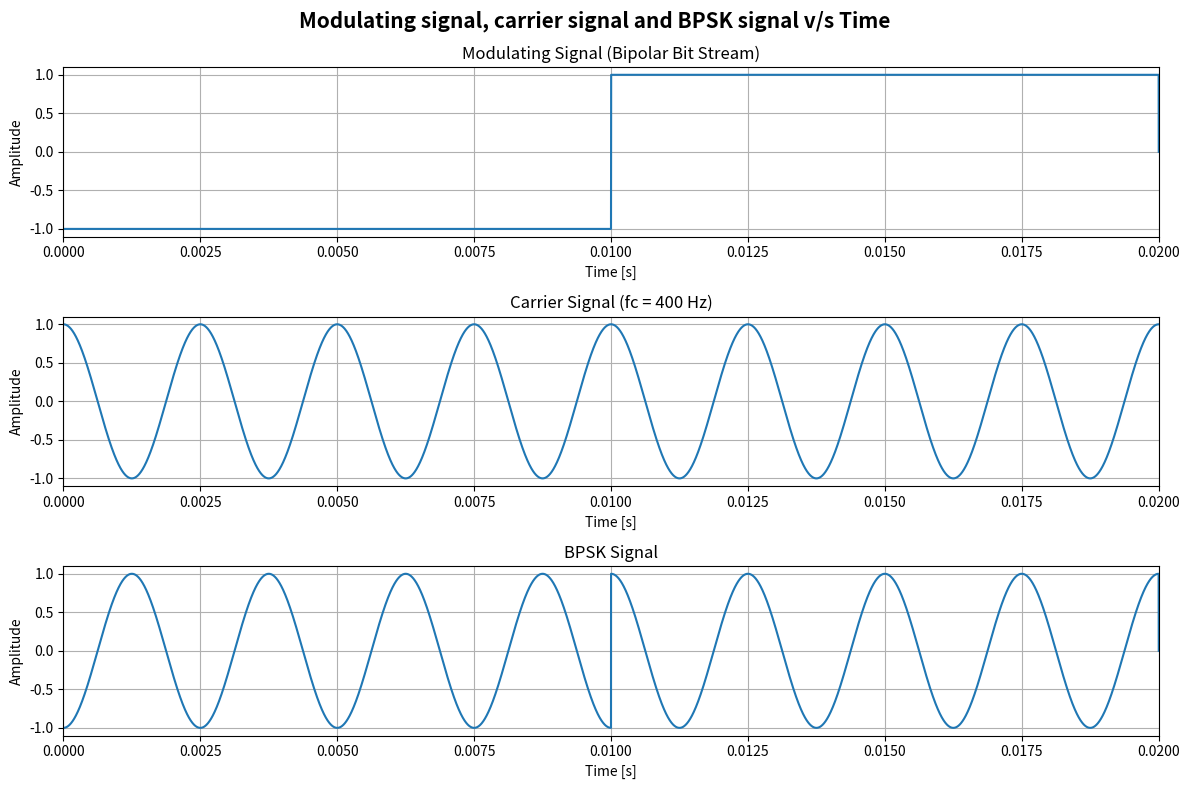
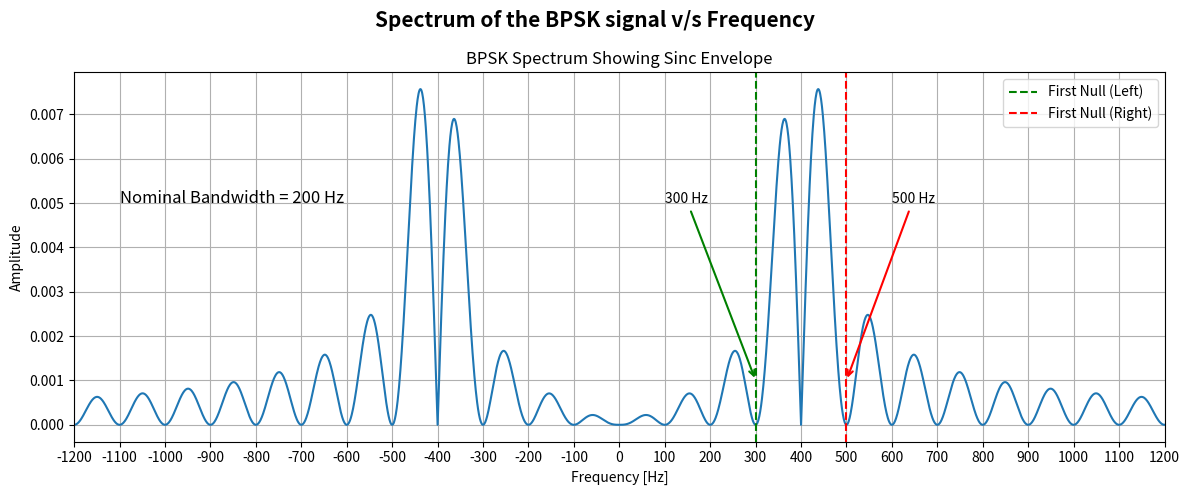

Here is the Python script that generated these plots, in order:
'''
Omkar Vinod Kunkolienker
23B-ET-041
SEM V
TE ETC
Batch B
Communication Engineering Lab
Experiment 10: To simulate Binary Phase Shift Keying (PSK) using Python.
'''

'''Library Imports'''
import numpy as np
import matplotlib.pyplot as plt

'''Sampling, Time Axis and Message Bitstream Parameters'''
Fs = 1000000                              # Sampling Frequency (Hz)
dt = 1 / Fs                               # Sampling Interval (s)
bit_stream_uni = [0,1]                    # Bit Stream
Nb = 100                                  # Total Number of Bits
bit_rate = 100                            # Bit Rate
bit_duration = 1/bit_rate                 # Bit Duration
stop_time = Nb*bit_duration               # Stop Time
t = np.arange(0, stop_time, dt)           # Time Axis

'''Conversion of Bitstream to Bipolar Format'''
bit_stream_bi = []                        # Bipolar Bitstream Initialization
for bit in bit_stream_uni:                # 0 → -1, 1 → +1 Mapping
    bit_stream_bi.append(1 if bit == 1 else -1)

'''Carrier Signal Parameters'''
fc = 400                                  # Carrier Frequency (Hz)
carrier = np.cos(2 * np.pi * fc * t)      # Carrier Signal

'''Conversion of Bitstream into Bit Signal'''
N = len(t)                                # Total Number of Time Samples
bit_signal = np.zeros(N)                  # Initialize Empty Signal Array
for i, bit in enumerate(bit_stream_bi):   # Expanding Each Bit Over Its Bit Duration
    bit_signal[int(i * bit_duration * Fs) : int((i + 1) * bit_duration * Fs)] = bit

'''BPSK Signal Generation'''
bpsk_signal = bit_signal * carrier        # Binary Phase Shift Keyed Signal

'''FFT Parameters'''
bpsk_fft = np.fft.fft(bpsk_signal)        # FFT of BPSK Signal
bpsk_fft = np.fft.fftshift(np.abs(bpsk_fft) / N)  # Normalized and Centered Spectrum
f = np.fft.fftshift(np.fft.fftfreq(N, dt))        # Frequency Axis

'''Plotting Message (Bit) Signal, Carrier, and BPSK Signal v/s Time'''
plt.figure(figsize=(12, 8))
plt.suptitle("Modulating signal, carrier signal and BPSK signal v/s Time", fontsize=15, fontweight='bold')

'''Plotting Message (Bit) Signal v/s Time'''
plt.subplot(3, 1, 1)
plt.plot(t, bit_signal)
plt.title("Modulating Signal (Bipolar Bit Stream)")
plt.ylabel("Amplitude")
plt.xlabel("Time [s]")
plt.xlim(0,2*bit_duration)
plt.grid(True)

'''Plotting Carrier Signal v/s Time'''
plt.subplot(3, 1, 2)
plt.plot(t, carrier)
plt.title(f"Carrier Signal (fc = {fc} Hz)")
plt.ylabel("Amplitude")
plt.xlabel("Time [s]")
plt.xlim(0,2*bit_duration)
plt.grid(True)

'''Plotting BPSK Signal v/s Time'''
plt.subplot(3, 1, 3)
plt.plot(t, bpsk_signal)
plt.title("BPSK Signal")
plt.ylabel("Amplitude")
plt.xlabel("Time [s]")
plt.xlim(0,2*bit_duration)
plt.grid(True)
plt.tight_layout()
plt.savefig('BPSK_TimeDomain.png', dpi=300)

'''Plotting Frequency Spectrum of BPSK Signal'''
plt.figure(figsize=(12, 5))
plt.suptitle("Spectrum of the BPSK signal v/s Frequency", fontsize=15, fontweight='bold')
plt.plot(f, bpsk_fft)
plt.title("BPSK Spectrum Showing Sinc Envelope")
plt.ylabel("Amplitude")
plt.xlabel("Frequency [Hz]")
plt.xticks(np.arange(-5 * fc, 5 * fc + 1, 100))
plt.xlim(-3 * fc, 3 * fc)
plt.grid(True)

'''Marking First Nulls for Nominal Bandwidth'''
nom_bw = 2 * bit_rate                    # Nominal Bandwidth = 2 × Rb
plt.axvline(fc - bit_rate, color='green', linestyle='--', label='First Null (Left)')
plt.axvline(fc + bit_rate, color='red', linestyle='--', label='First Null (Right)')

plt.annotate(str(int(fc-bit_rate)) + ' Hz', xy=(fc-bit_rate, 0.001), xytext=(100, 0.005),
             arrowprops=dict(arrowstyle='->', color='green', lw=1.5))
plt.annotate(str(int(fc+bit_rate)) + ' Hz', xy=(fc+bit_rate, 0.001), xytext=(600, 0.005),
             arrowprops=dict(arrowstyle='->', color='red', lw=1.5))

plt.text(-1100, 0.005, 'Nominal Bandwidth = '+ str(nom_bw) + ' Hz', fontsize=12, color='black')
plt.legend()
plt.tight_layout()
plt.savefig('BPSK_Spectrum.png', dpi=300)

plt.show()
